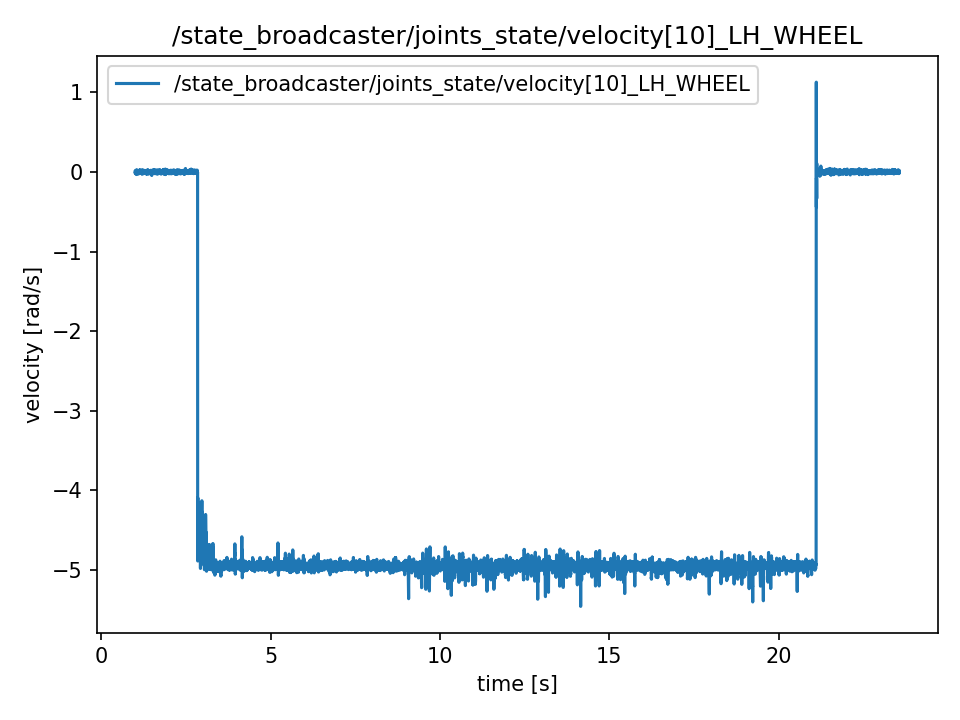

The data file committed next to this chart (first rows):
t, value
1.009, 0.001956
1.009, 0.001956
1.009, -0.01248
1.01, 0.017
1.01, -0.007322
1.01, -0.007322
1.01, 0.006627
1.01, 0.01377
1.01, 0.01377
1.01, -0.003079
1.01, -0.003079
1.01, 0.007971
1.01, -0.02137
1.011, -0.01207
1.013, -0.01207
1.015, 0.01343
1.017, 0.01343
1.019, -0.01177
1.021, -0.008704
1.023, -0.008704
1.025, -0.01318
1.027, 0.01051
1.029, 0.0004021
1.031, -0.001751
1.033, 0.009488
1.035, -0.01975
1.037, 0.006715
1.039, -0.03223
1.041, -2.932153143350474e-05
1.043, -2.932153143350474e-05
1.045, -0.0146
1.047, 0.0291
1.049, -0.01239
1.051, 0.006015
1.053, -0.01932
1.055, 0.01541
1.057, 0.01414
1.059, -0.01119
1.061, -0.01968
1.063, -0.01968
1.065, 0.01719
1.067, -0.01928
1.069, 0.007477
1.071, -0.012
1.073, -0.02069
1.075, -0.02069
1.077, -0.0007498
1.079, -0.01164
1.081, -0.008872
1.083, -0.008872
1.085, 0.002878
1.087, 0.002878
1.089, 0.01159
1.091, -0.001705
1.093, 0.003309
1.095, 0.003309
1.097, -0.02721
1.099, 0.0109
1.101, -0.01162
1.103, -0.01162
... 11,231 more rows
